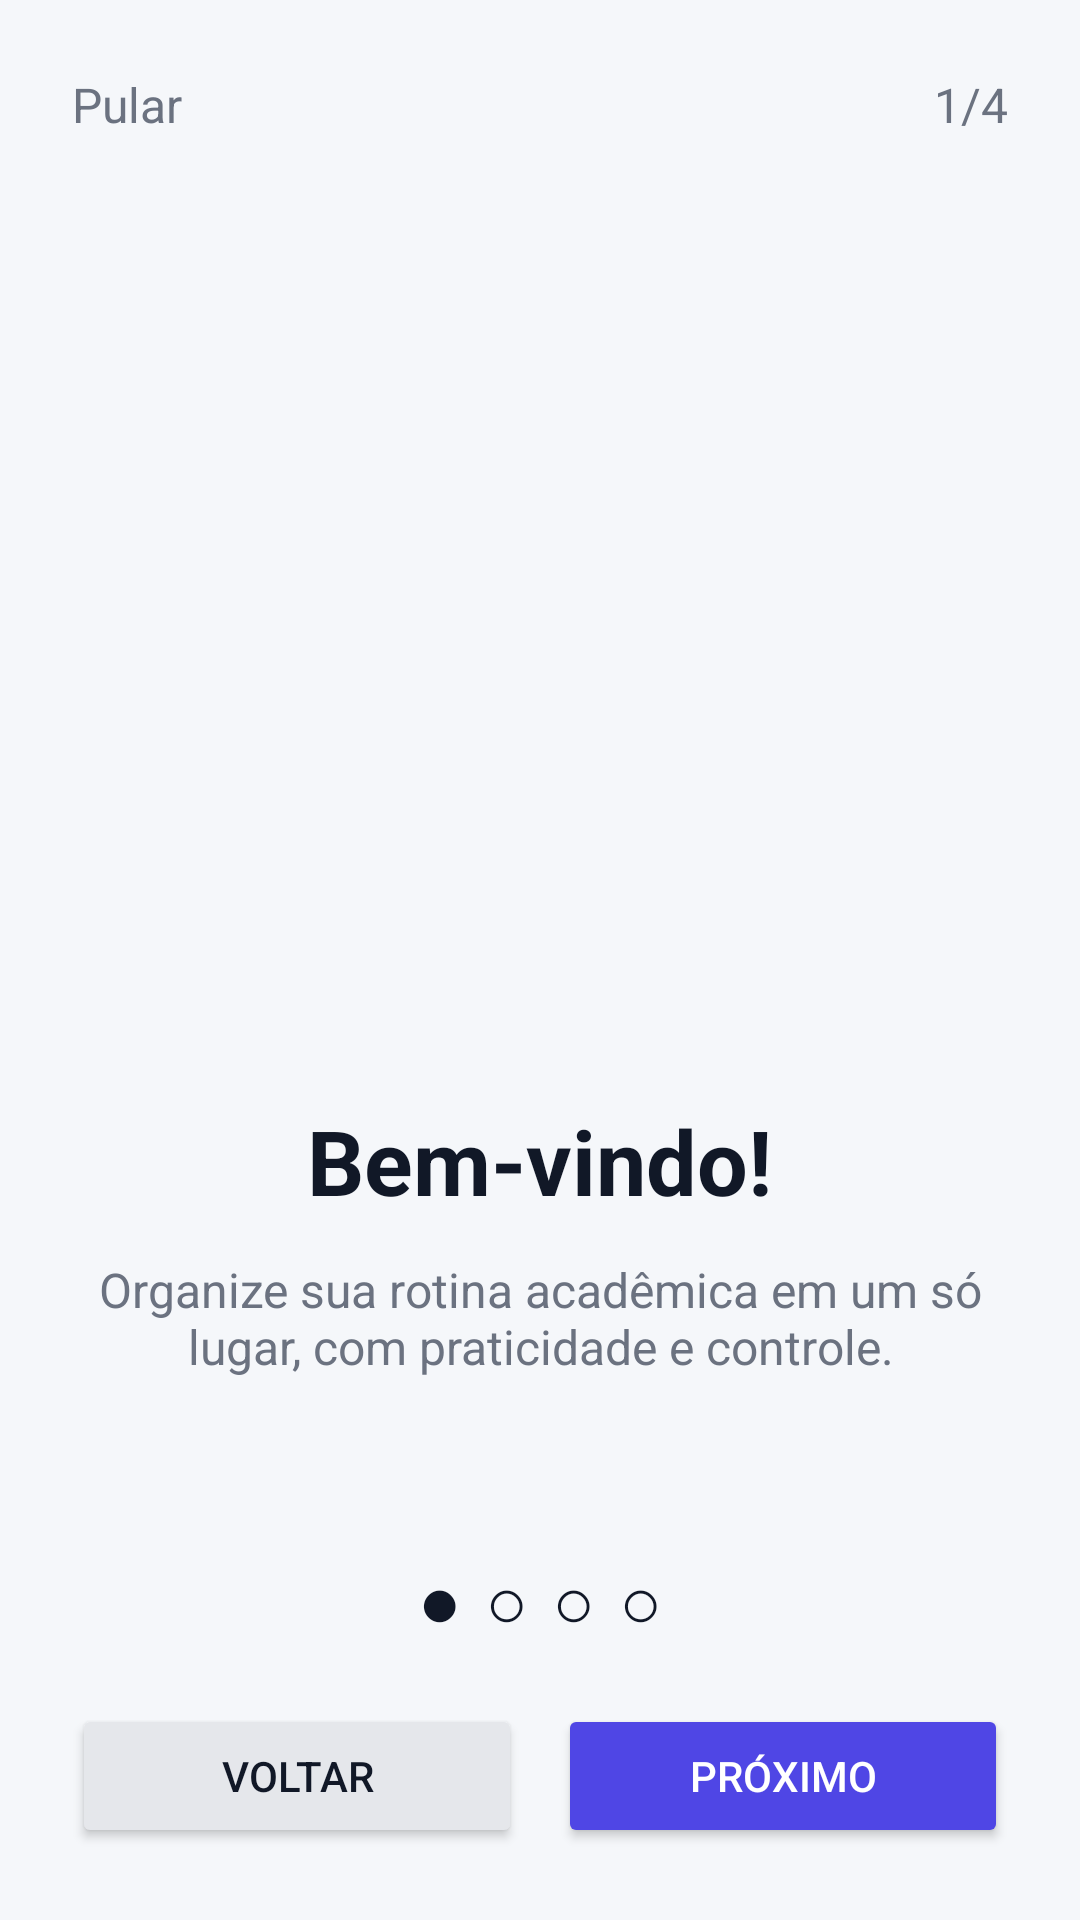

Layout XML and referenced resources for this Android screen:
<!-- AndroidManifest.xml: application theme Theme.gestoreventos -->
<!-- res/layout/activity_onboarding.xml -->
<?xml version="1.0" encoding="utf-8"?>
<LinearLayout
    xmlns:android="http://schemas.android.com/apk/res/android"

    android:layout_width="match_parent"
    android:layout_height="match_parent"

    android:orientation="vertical"

    android:padding="24dp"

    android:background="#F5F7FA">

    

    <LinearLayout
        android:layout_width="match_parent"
        android:layout_height="wrap_content"

        android:orientation="horizontal"

        android:gravity="center_vertical">

        <TextView
            android:id="@+id/txtPular"

            android:layout_width="0dp"
            android:layout_height="wrap_content"

            android:layout_weight="1"

            android:text="@string/onboarding_pular"

            android:textColor="#6B7280"

            android:textSize="16sp"/>

        <TextView
            android:id="@+id/txtIndicador"

            android:layout_width="wrap_content"
            android:layout_height="wrap_content"

            android:text="1/4"

            android:textColor="#6B7280"

            android:textSize="16sp"/>
    </LinearLayout>

    

    <ViewFlipper
        android:id="@+id/viewFlipper"

        android:layout_width="match_parent"
        android:layout_height="0dp"

        android:layout_weight="1">

        

        <LinearLayout
            android:layout_width="match_parent"
            android:layout_height="match_parent"

            android:gravity="center"

            android:orientation="vertical">

            <ImageView
                android:layout_width="240dp"
                android:layout_height="240dp"

                android:adjustViewBounds="true"

                android:src="@drawable/onboarding_welcome"

                android:contentDescription="@string/onboarding_titulo_1"/>

            <TextView
                android:layout_width="wrap_content"
                android:layout_height="wrap_content"

                android:layout_marginTop="24dp"

                android:text="@string/onboarding_titulo_1"

                android:textColor="#111827"

                android:textSize="30sp"

                android:textStyle="bold"/>

            <TextView
                android:layout_width="match_parent"
                android:layout_height="wrap_content"

                android:layout_marginTop="12dp"

                android:gravity="center"

                android:text="@string/onboarding_texto_1"

                android:textColor="#6B7280"

                android:textSize="16sp"/>
        </LinearLayout>

        

        <LinearLayout
            android:layout_width="match_parent"
            android:layout_height="match_parent"

            android:gravity="center"

            android:orientation="vertical">

            <ImageView
                android:layout_width="240dp"
                android:layout_height="240dp"

                android:adjustViewBounds="true"

                android:src="@drawable/onboarding_calendar"

                android:contentDescription="@string/onboarding_titulo_2"/>

            <TextView
                android:layout_width="wrap_content"
                android:layout_height="wrap_content"

                android:layout_marginTop="24dp"

                android:text="@string/onboarding_titulo_2"

                android:textColor="#111827"

                android:textSize="30sp"

                android:textStyle="bold"/>

            <TextView
                android:layout_width="match_parent"
                android:layout_height="wrap_content"

                android:layout_marginTop="12dp"

                android:gravity="center"

                android:text="@string/onboarding_texto_2"

                android:textColor="#6B7280"

                android:textSize="16sp"/>
        </LinearLayout>

        

        <LinearLayout
            android:layout_width="match_parent"
            android:layout_height="match_parent"

            android:gravity="center"

            android:orientation="vertical">

            <ImageView
                android:layout_width="240dp"
                android:layout_height="240dp"

                android:adjustViewBounds="true"

                android:src="@drawable/onboarding_events"

                android:contentDescription="@string/onboarding_titulo_3"/>

            <TextView
                android:layout_width="wrap_content"
                android:layout_height="wrap_content"

                android:layout_marginTop="24dp"

                android:text="@string/onboarding_titulo_3"

                android:textColor="#111827"

                android:textSize="30sp"

                android:textStyle="bold"/>

            <TextView
                android:layout_width="match_parent"
                android:layout_height="wrap_content"

                android:layout_marginTop="12dp"

                android:gravity="center"

                android:text="@string/onboarding_texto_3"

                android:textColor="#6B7280"

                android:textSize="16sp"/>
        </LinearLayout>

        

        <LinearLayout
            android:layout_width="match_parent"
            android:layout_height="match_parent"

            android:gravity="center"

            android:orientation="vertical">

            <ImageView
                android:layout_width="240dp"
                android:layout_height="240dp"

                android:adjustViewBounds="true"

                android:src="@drawable/onboarding_notifications"

                android:contentDescription="@string/onboarding_titulo_4"/>

            <TextView
                android:layout_width="wrap_content"
                android:layout_height="wrap_content"

                android:layout_marginTop="24dp"

                android:text="@string/onboarding_titulo_4"

                android:textColor="#111827"

                android:textSize="30sp"

                android:textStyle="bold"/>

            <TextView
                android:layout_width="match_parent"
                android:layout_height="wrap_content"

                android:layout_marginTop="12dp"

                android:gravity="center"

                android:text="@string/onboarding_texto_4"

                android:textColor="#6B7280"

                android:textSize="16sp"/>

            <TextView
                android:layout_width="match_parent"
                android:layout_height="wrap_content"

                android:layout_marginTop="24dp"

                android:gravity="center"

                android:padding="14dp"

                android:text="@string/onboarding_permitir"

                android:textColor="#FFFFFF"

                android:textStyle="bold"

                android:background="@drawable/bg_onboarding_permitir"/>
        </LinearLayout>

    </ViewFlipper>

    

    <LinearLayout
        android:layout_width="match_parent"
        android:layout_height="wrap_content"

        android:gravity="center"

        android:orientation="horizontal"

        android:layout_marginBottom="18dp">

        <TextView
            android:id="@+id/txtBolinha1"

            android:layout_width="wrap_content"
            android:layout_height="wrap_content"

            android:layout_marginHorizontal="4dp"

            android:text="●"

            android:textColor="#111827"

            android:textSize="24sp"/>

        <TextView
            android:id="@+id/txtBolinha2"

            android:layout_width="wrap_content"
            android:layout_height="wrap_content"

            android:layout_marginHorizontal="4dp"

            android:text="○"

            android:textColor="#111827"

            android:textSize="24sp"/>

        <TextView
            android:id="@+id/txtBolinha3"

            android:layout_width="wrap_content"
            android:layout_height="wrap_content"

            android:layout_marginHorizontal="4dp"

            android:text="○"

            android:textColor="#111827"

            android:textSize="24sp"/>

        <TextView
            android:id="@+id/txtBolinha4"

            android:layout_width="wrap_content"
            android:layout_height="wrap_content"

            android:layout_marginHorizontal="4dp"

            android:text="○"

            android:textColor="#111827"

            android:textSize="24sp"/>
    </LinearLayout>

    

    <LinearLayout
        android:layout_width="match_parent"
        android:layout_height="wrap_content"

        android:orientation="horizontal">

        <Button
            android:id="@+id/btnVoltar"

            android:layout_width="0dp"
            android:layout_height="wrap_content"

            android:backgroundTint="#E5E7EB"
            android:textColor="#111827"

            android:layout_weight="1"

            android:text="@string/onboarding_voltar"/>

        <Button
            android:id="@+id/btnProximo"

            android:layout_width="0dp"
            android:layout_height="wrap_content"

            android:layout_weight="1"

            android:layout_marginStart="12dp"

            android:backgroundTint="#4F46E5"
            android:textColor="#FFFFFF"

            android:text="@string/onboarding_proximo"/>
    </LinearLayout>
</LinearLayout>
<!-- resources referenced by this layout -->
<resources>
  <!-- drawable bg_onboarding_permitir (drawable) -->
  <?xml version="1.0" encoding="utf-8"?>
  <shape xmlns:android="http://schemas.android.com/apk/res/android">
  
      <solid android:color="#4F46E5"/>
  
      <corners android:radius="18dp"/>
  
  </shape>
  <!-- drawable onboarding_calendar: vector/xml drawable (drawable, 9063 chars, omitted) -->
  <!-- drawable onboarding_notifications: vector/xml drawable (drawable, 6662 chars, omitted) -->
  <string name="onboarding_permitir">Quando aparecer a janela do Android, toque em: PERMITIR</string>
  <string name="onboarding_proximo">Próximo</string>
  <string name="onboarding_pular">Pular</string>
  <string name="onboarding_texto_1">Organize sua rotina acadêmica em um só lugar, com praticidade e controle.</string>
  <string name="onboarding_texto_2">Veja seus eventos por dia, navegue entre meses e acompanhe datas importantes.</string>
  <string name="onboarding_texto_3">Cadastre provas, trabalhos, reuniões, links, matérias, horários e prioridades.</string>
  <string name="onboarding_texto_4">Para receber avisos dos seus eventos, toque em Começar e depois escolha Permitir.</string>
  <string name="onboarding_titulo_1">Bem-vindo!</string>
  <string name="onboarding_titulo_2">Calendário</string>
  <string name="onboarding_titulo_3">Eventos</string>
  <string name="onboarding_titulo_4">Notificações</string>
  <string name="onboarding_voltar">Voltar</string>
  <style name="Theme.gestoreventos" parent="Theme.MaterialComponents.DayNight.NoActionBar">
          
          <item name="colorPrimary">@color/purple_500</item>
          <item name="colorPrimaryVariant">@color/purple_700</item>
          <item name="colorOnPrimary">@color/white</item>
          
          <item name="colorSecondary">@color/teal_200</item>
          <item name="colorSecondaryVariant">@color/teal_700</item>
          <item name="colorOnSecondary">@color/black</item>
          
          <item name="android:statusBarColor" tools:targetApi="l">?attr/colorPrimaryVariant</item>
          
      </style>
  <color name="purple_500">#6200EE</color>
  <color name="purple_700">#3700B3</color>
  <color name="white">#FFFFFF</color>
  <color name="teal_200">#03DAC5</color>
  <color name="teal_700">#018786</color>
  <color name="black">#000000</color>
</resources>
